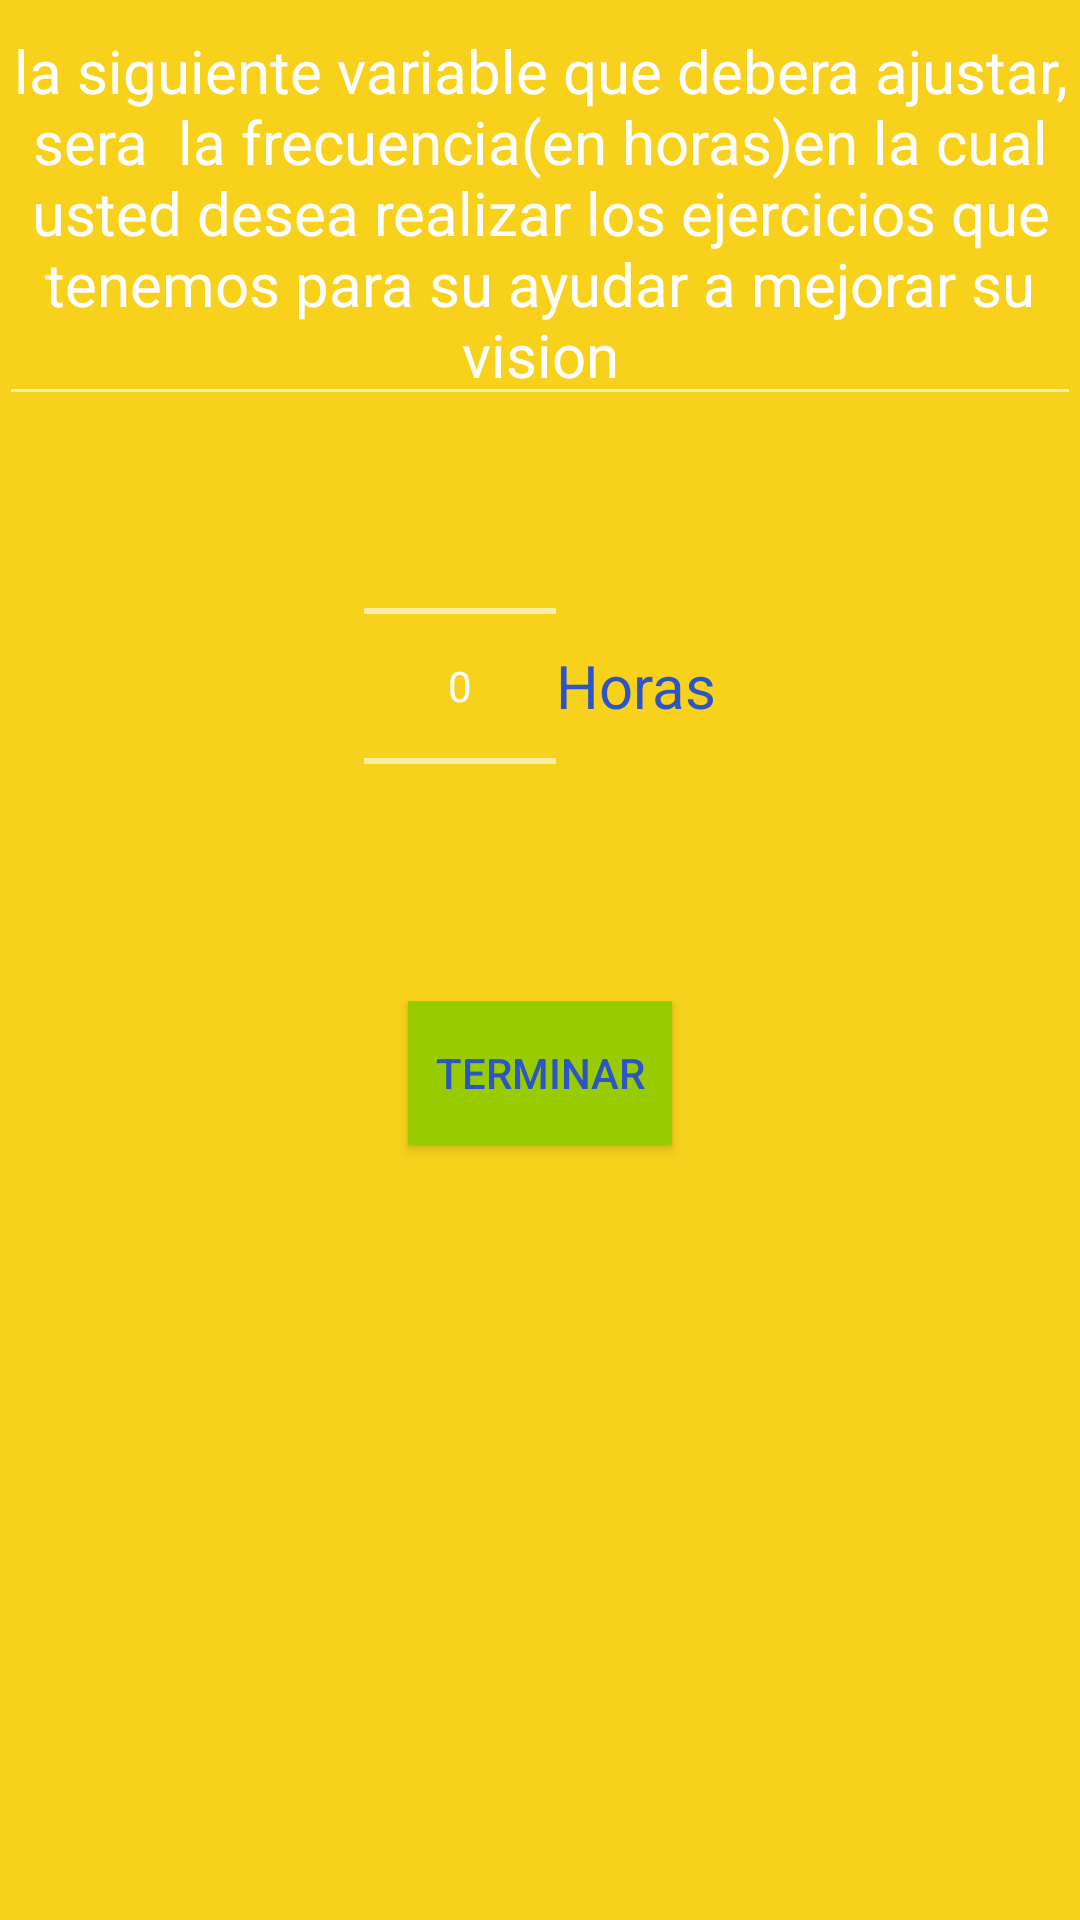

This screen was rendered from an Android layout file. Write that file and the resources it references.
<!-- AndroidManifest.xml: application theme AppTheme -->
<!-- res/layout/activity_sinformulados.xml -->
<RelativeLayout xmlns:android="http://schemas.android.com/apk/res/android"
    xmlns:tools="http://schemas.android.com/tools" android:layout_width="match_parent"
    android:layout_height="match_parent" android:paddingLeft="@dimen/activity_horizontal_margin"
    android:paddingRight="@dimen/activity_horizontal_margin"
    android:paddingTop="@dimen/activity_vertical_margin"
    android:paddingBottom="@dimen/activity_vertical_margin"
    tools:context="com.example.usuario.version4.Sinformulados"
    android:background="#f8d11c">

    <ScrollView
        android:layout_width="fill_parent"
        android:layout_height="fill_parent"
        android:id="@+id/scrollView5"
        android:layout_alignParentTop="true"
        android:layout_alignParentRight="true"
        android:layout_alignParentEnd="true">

        <RelativeLayout
            android:layout_width="match_parent"
            android:layout_height="match_parent">
            <LinearLayout
                android:id="@+id/l0"
                android:orientation="vertical"
                android:layout_width="match_parent"
                android:layout_height="match_parent"
                android:gravity="center">

                <EditText
                    android:layout_width="fill_parent"
                    android:layout_height="wrap_content"
                    android:inputType="textMultiLine"
                    android:id="@+id/txttexto"
                    android:editable="false"
                    android:textSize="20dp"
                    android:text="la siguiente variable que debera ajustar, sera  la frecuencia(en horas)en la cual  usted desea realizar los ejercicios que tenemos para su ayudar a mejorar su vision"
                    android:gravity="center_horizontal"
                    android:layout_weight="1"/>
            </LinearLayout>

            <LinearLayout
                android:id="@+id/l1"
                android:layout_below="@+id/l0"
                android:orientation="horizontal"
                android:layout_width="fill_parent"
                android:layout_height="match_parent"
                android:gravity="center">

                <NumberPicker
                    android:layout_width="wrap_content"
                    android:layout_height="wrap_content"
                    android:id="@+id/numero"
                    android:layout_alignTop="@+id/numberPicker"
                    android:layout_alignLeft="@+id/numberPicker"
                    android:layout_alignStart="@+id/numberPicker"
                    android:orientation="vertical" />

                <TextView
                    android:layout_width="wrap_content"
                    android:layout_height="wrap_content"
                    android:textAppearance="?android:attr/textAppearanceSmall"
                    android:text="Horas"
                    android:textSize="20dp"
                    android:id="@+id/lblhora" />
            </LinearLayout>

            <LinearLayout
                android:id="@+id/l2"
                android:layout_below="@+id/l1"
                android:layout_marginTop="15dp"
                android:orientation="vertical"
                android:layout_width="fill_parent"
                android:layout_height="wrap_content"
                android:gravity="center">

                <Button
                    android:layout_width="wrap_content"
                    android:layout_height="wrap_content"
                    android:text="Terminar"
                    android:onClick="terminar"
                    android:id="@+id/btnterminar"
                    android:layout_alignParentBottom="true"
                    android:layout_centerHorizontal="true"
                    android:layout_marginBottom="174dp"
                    android:layout_weight="1"
                    android:background="@android:color/holo_green_light" />
            </LinearLayout>

        </RelativeLayout>
    </ScrollView>

</RelativeLayout>
<!-- resources referenced by this layout -->
<resources>
  <style name="AppTheme" parent="Theme.AppCompat">
          
  
          <item name="colorPrimary">#2c56c5</item>
          <item name="android:textColorPrimary">#FFFFFFFF</item>
          <item name="android:textColor">#2c56c5</item>
          <item name="android:actionMenuTextColor">#FFFFFFFF</item>
  
      </style>
</resources>
